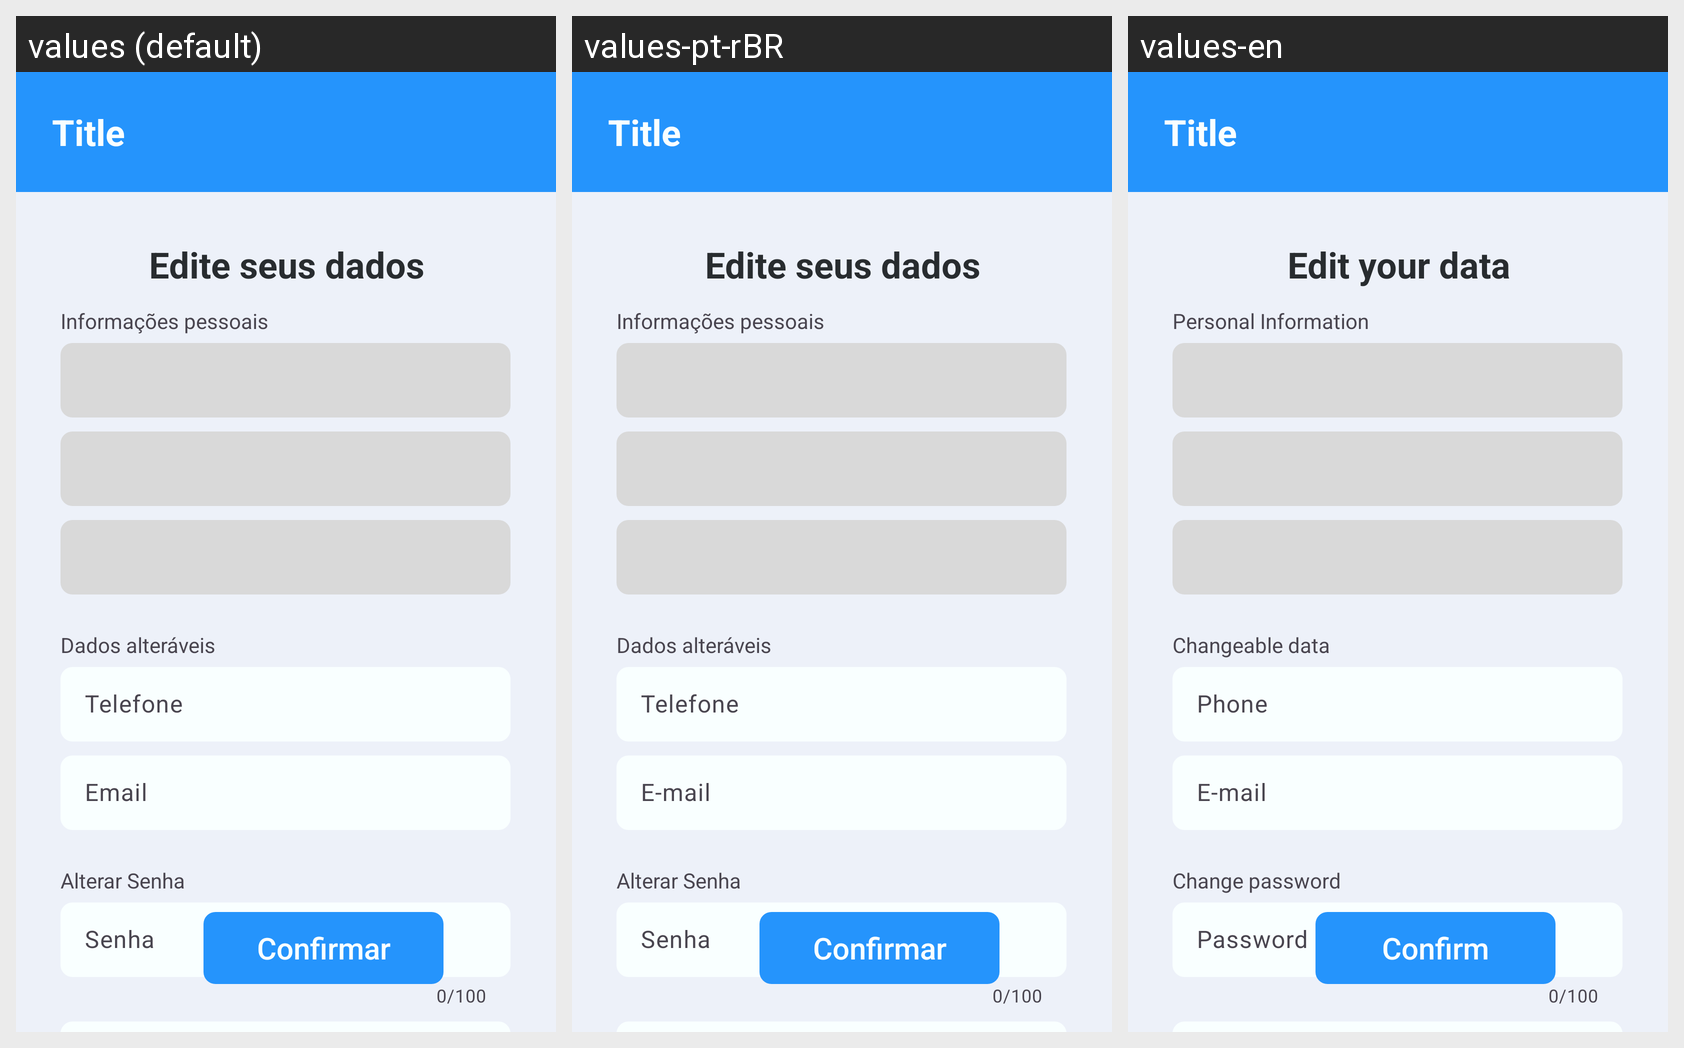

Here is an Android app screen in its default locale and in the app's own translations. Write out the translated-string differences for the strings that appear on this screen.
Android screen res/layout/activity_perfil.xml rendered under 3 locales, left to right: values (default), values-pt-rBR, values-en. Device: Nexus 5 (rendered at 1080×1920; each locale shown at half size, 540×960, under a caption strip naming it); theme Theme.AppSus.
Strings drawn on this screen, with the default value and each locale's value (text and hints the layout hard-codes, and strings that could not be matched under every locale, appear in the picture but are not listed):

editar_dados_title
  values: Edite seus dados
  values-pt-rBR: Edite seus dados
  values-en: Edit your data

informacoes_pessoais
  values: Informações pessoais
  values-pt-rBR: Informações pessoais
  values-en: Personal Information

dados_alteraveis
  values: Dados alteráveis
  values-pt-rBR: Dados alteráveis
  values-en: Changeable data

phone
  values: Telefone
  values-pt-rBR: Telefone
  values-en: Phone

email
  values: Email
  values-pt-rBR: E-mail
  values-en: E-mail

alterar_senha
  values: Alterar Senha
  values-pt-rBR: Alterar Senha
  values-en: Change password

senha
  values: Senha
  values-pt-rBR: Senha
  values-en: Password

confirmar
  values: Confirmar
  values-pt-rBR: Confirmar
  values-en: Confirm
